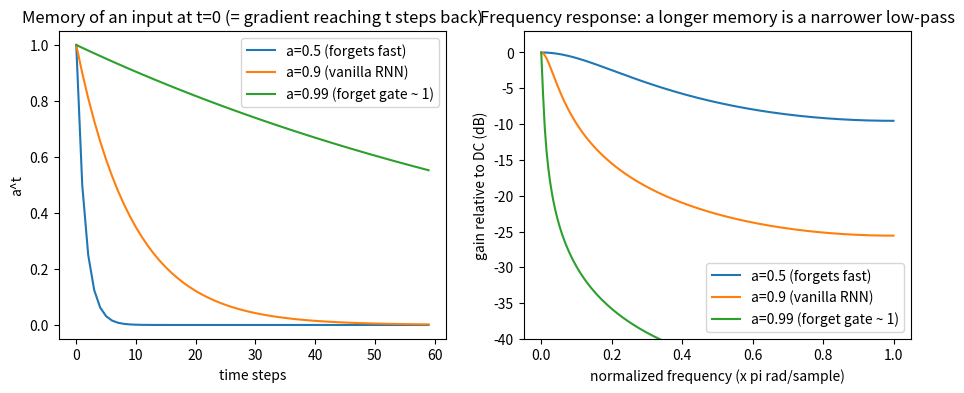

Source code (Python):
"""
Day 120 - Consolidation Phase 5: a linear RNN is a one-pole IIR filter.

h_t = a*h_{t-1} + x_t has impulse response a^t (memory) and a low-pass magnitude
response 1/|1 - a e^{-jw}|. BPTT multiplies the gradient by ~a every step, so the
same a^t curve is the gradient reaching t steps back. An LSTM forget gate near 1
is a pole near the unit circle: long memory, narrow low-pass.
"""
import numpy as np
import matplotlib.pyplot as plt

np.random.seed(42)

T = 60
t = np.arange(T)
poles = {"a=0.5 (forgets fast)": 0.5, "a=0.9 (vanilla RNN)": 0.9, "a=0.99 (forget gate ~ 1)": 0.99}

# --- Impulse response computed by actually running the recurrence ---
def run_rnn(a, x):
    h, out = 0.0, []
    for xt in x:
        h = a * h + xt       # linear RNN cell, no nonlinearity
        out.append(h)
    return np.array(out)

impulse = np.zeros(T)
impulse[0] = 1.0

w = np.linspace(1e-3, np.pi, 200)
fig, axes = plt.subplots(1, 2, figsize=(11, 4))
for label, a in poles.items():
    resp = run_rnn(a, impulse)
    assert np.allclose(resp, a ** t)   # recurrence == closed-form a^t
    axes[0].plot(t, resp, label=label)
    H = 1.0 / np.abs(1 - a * np.exp(-1j * w))
    axes[1].plot(w / np.pi, 20 * np.log10(H * (1 - a)), label=label)

axes[0].set_title("Memory of an input at t=0 (= gradient reaching t steps back)")
axes[0].set_xlabel("time steps")
axes[0].set_ylabel("a^t")
axes[0].legend()

axes[1].set_title("Frequency response: a longer memory is a narrower low-pass")
axes[1].set_xlabel("normalized frequency (x pi rad/sample)")
axes[1].set_ylabel("gain relative to DC (dB)")
axes[1].set_ylim(-40, 3)
axes[1].legend()

# half-life printout
for label, a in poles.items():
    print(f"{label}: half-life = {np.log(0.5) / np.log(a):.1f} steps")

plt.savefig("graph_DAY_120.png", dpi=120, bbox_inches="tight")
